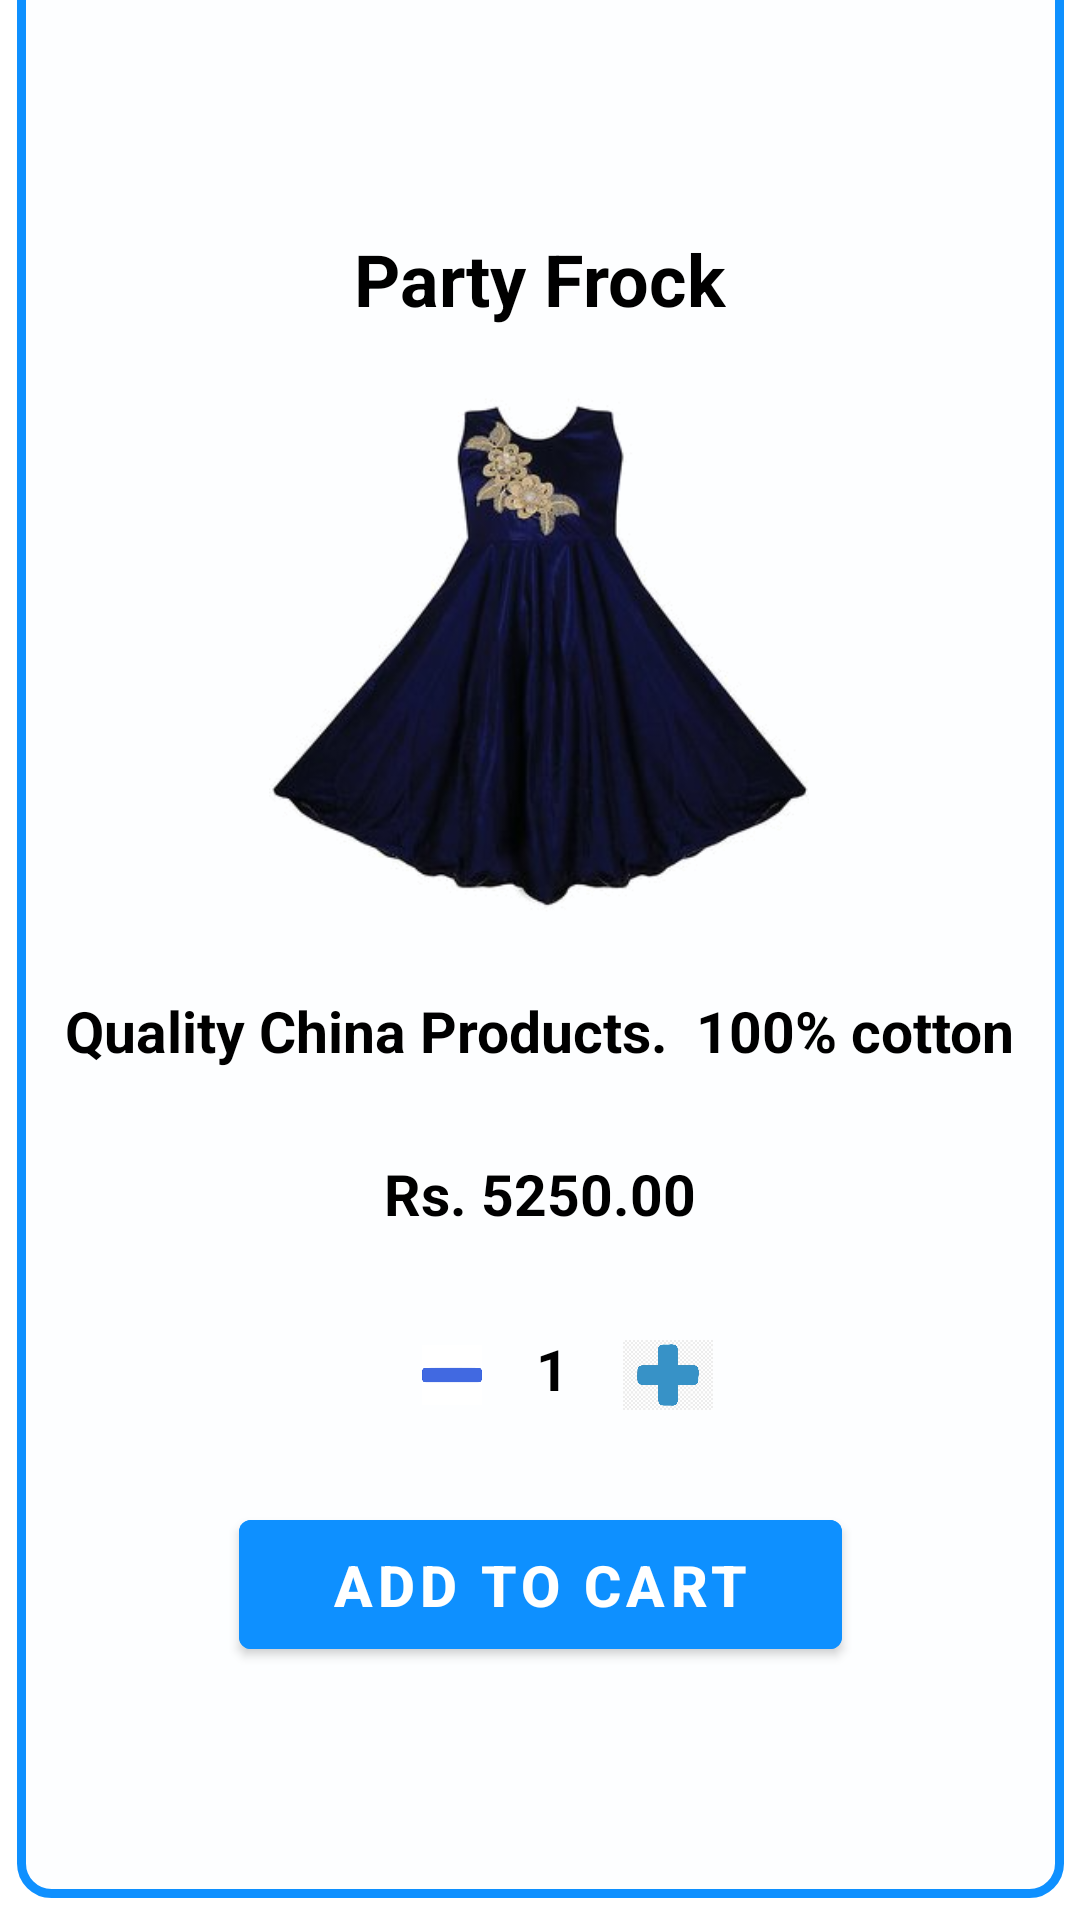

Layout XML and referenced resources for this Android screen:
<!-- AndroidManifest.xml: application theme Theme.OnlineShoppingApplication -->
<!-- res/layout/activity_product_profile.xml -->
<?xml version="1.0" encoding="utf-8"?>
<androidx.constraintlayout.widget.ConstraintLayout xmlns:android="http://schemas.android.com/apk/res/android"
    xmlns:app="http://schemas.android.com/apk/res-auto"
    xmlns:tools="http://schemas.android.com/tools"
    android:layout_width="match_parent"
    android:layout_height="match_parent"
    tools:context=".ProductProfileActivity"
    >

    <ImageView
        android:id="@+id/imageView19"
        android:layout_width="349dp"
        android:layout_height="650dp"
        android:layout_marginLeft="30dp"
        android:layout_marginTop="60dp"
        android:layout_marginRight="30dp"
        android:layout_marginBottom="30dp"
        app:layout_constraintBottom_toBottomOf="parent"
        app:layout_constraintEnd_toEndOf="parent"
        app:layout_constraintStart_toStartOf="parent"
        app:layout_constraintTop_toTopOf="parent"
        app:layout_constraintVertical_bias="0.777"
        app:srcCompat="@drawable/formbackground" />

    <ImageView
        android:id="@+id/imageView"
        android:layout_width="200dp"
        android:layout_height="180dp"
        app:layout_constraintBottom_toBottomOf="parent"
        app:layout_constraintEnd_toEndOf="parent"
        app:layout_constraintHorizontal_bias="0.497"
        app:layout_constraintStart_toStartOf="parent"
        app:layout_constraintTop_toTopOf="parent"
        app:layout_constraintVertical_bias="0.279"
        app:srcCompat="@drawable/frock" />

    <TextView
        android:id="@+id/name"
        android:layout_width="wrap_content"
        android:layout_height="wrap_content"
        android:padding="12dp"
        android:text="Party Frock"
        android:textColor="@color/black"
        android:textSize="24sp"
        android:textStyle="bold"
        app:layout_constraintBottom_toBottomOf="parent"
        app:layout_constraintEnd_toEndOf="parent"
        app:layout_constraintStart_toStartOf="parent"
        app:layout_constraintTop_toTopOf="parent"
        app:layout_constraintVertical_bias="0.111" />

    <LinearLayout
        android:layout_width="wrap_content"
        android:layout_height="wrap_content"
        android:orientation="horizontal"
        app:layout_constraintBottom_toBottomOf="parent"
        app:layout_constraintEnd_toEndOf="parent"
        app:layout_constraintStart_toStartOf="parent"
        app:layout_constraintTop_toTopOf="parent"
        app:layout_constraintVertical_bias="0.727">

        <ImageButton
            android:id="@+id/minus"
            android:layout_width="20dp"
            android:layout_height="30dp"
            android:layout_marginLeft="18dp"
            android:background="@null"
            android:scaleType="fitCenter"
            android:src="@drawable/minus" />

        <TextView
            android:id="@+id/quantity"
            android:layout_width="match_parent"
            android:layout_height="wrap_content"
            android:layout_below="@id/name"
            android:layout_marginLeft="18dp"
            android:text="1"
            android:textColor="@color/black"
            android:textSize="19sp"
            android:textStyle="bold" />


        <ImageButton
            android:id="@+id/plus"
            android:layout_width="30dp"
            android:layout_height="30dp"
            android:layout_marginLeft="18dp"
            android:background="@null"
            android:scaleType="fitCenter"
            android:src="@drawable/plus" />
    </LinearLayout>

    <TextView
        android:id="@+id/price"
        android:layout_width="wrap_content"
        android:layout_height="wrap_content"
        android:padding="12dp"
        android:text="Rs. 5250.00"
        android:textColor="@color/black"
        android:textSize="19sp"
        android:textStyle="bold"
        app:layout_constraintBottom_toBottomOf="parent"
        app:layout_constraintEnd_toEndOf="parent"
        app:layout_constraintStart_toStartOf="parent"
        app:layout_constraintTop_toTopOf="parent"
        app:layout_constraintVertical_bias="0.632" />

    <Button
        android:id="@+id/addToCart"
        android:layout_width="201dp"
        android:layout_height="55dp"
        android:backgroundTint="#0E90FF"
        android:text="@string/addtocart_productp"
        android:textSize="19sp"
        android:textStyle="bold"
        app:layout_constraintBottom_toBottomOf="parent"
        app:layout_constraintEnd_toEndOf="parent"
        app:layout_constraintStart_toStartOf="parent"
        app:layout_constraintTop_toTopOf="parent"
        app:layout_constraintVertical_bias="0.856" />

    <TextView
        android:id="@+id/description"
        android:layout_width="wrap_content"
        android:layout_height="wrap_content"
        android:padding="12dp"
        android:text="Quality China Products.  100% cotton"
        android:textColor="@color/black"
        android:textSize="19sp"
        android:textStyle="bold"
        app:layout_constraintBottom_toBottomOf="parent"
        app:layout_constraintEnd_toEndOf="parent"
        app:layout_constraintStart_toStartOf="parent"
        app:layout_constraintTop_toTopOf="parent"
        app:layout_constraintVertical_bias="0.54" />

</androidx.constraintlayout.widget.ConstraintLayout>
<!-- resources referenced by this layout -->
<resources>
  <color name="black">#FF000000</color>
  <!-- drawable formbackground (drawable) -->
  <?xml version="1.0" encoding="utf-8"?>
  <shape xmlns:android="http://schemas.android.com/apk/res/android"
      android:shape="rectangle"
      android:padding="2dp">
  
      <solid android:color="#FDFEFF" />
      <stroke android:width="3dp"
          android:color="#0E90FF"/>
  
      <corners
          android:bottomRightRadius="10dp"
          android:bottomLeftRadius="10dp"
          android:topLeftRadius="10dp"
          android:topRightRadius="10dp" />
  </shape>
  <!-- drawable frock: png bitmap (drawable, 96745 bytes) -->
  <!-- drawable minus: png bitmap (drawable, 678 bytes) -->
  <!-- drawable plus: png bitmap (drawable, 73393 bytes) -->
  <string name="addtocart_productp">Add To Cart</string>
  <style name="Theme.OnlineShoppingApplication" parent="Theme.MaterialComponents.DayNight.DarkActionBar">
          
          <item name="colorPrimary">@color/purple_500</item>
          <item name="colorPrimaryVariant">@color/purple_700</item>
          <item name="colorOnPrimary">@color/white</item>
          
          <item name="colorSecondary">@color/teal_200</item>
          <item name="colorSecondaryVariant">@color/teal_700</item>
          <item name="colorOnSecondary">@color/black</item>
          
          <item name="android:statusBarColor" tools:targetApi="l">?attr/colorPrimaryVariant</item>
          
      </style>
  <color name="purple_500">#0E90FF</color>
  <color name="purple_700">#0C0C0C</color>
  <color name="white">#FFFFFFFF</color>
  <color name="teal_200">#FF03DAC5</color>
  <color name="teal_700">#FF018786</color>
</resources>
